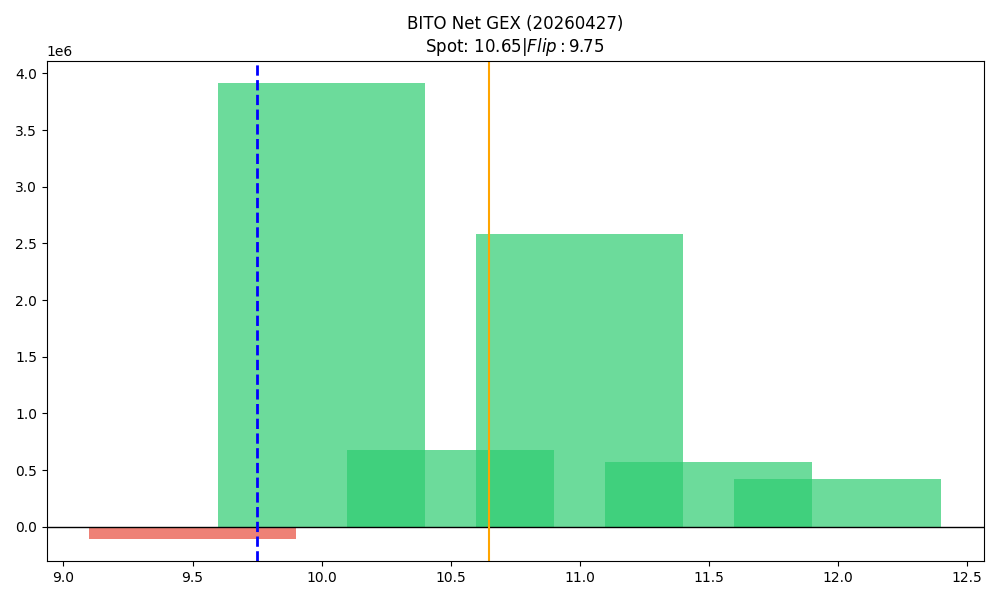

Values plotted in this chart, from the file beside it:
strike, call_gex, put_gex, call_dex, put_dex, net_greek_delta, net_gex
9.5, 14659, 118280, 1144503, -62364, 0.577, -103621
10.0, 4569572, 656708, 11749184, -534828, 0.6411, 3912864
10.5, 1007133, 328229, 1243792, -234597, 0.3771, 678904
11.0, 2708612, 123972, 2044131, -165450, 0.3093, 2584640
11.5, 572969, 1560, 224350, -27427, 0.09292, 571410
12.0, 447505, 23797, 339970, -102129, 0.09634, 423708
